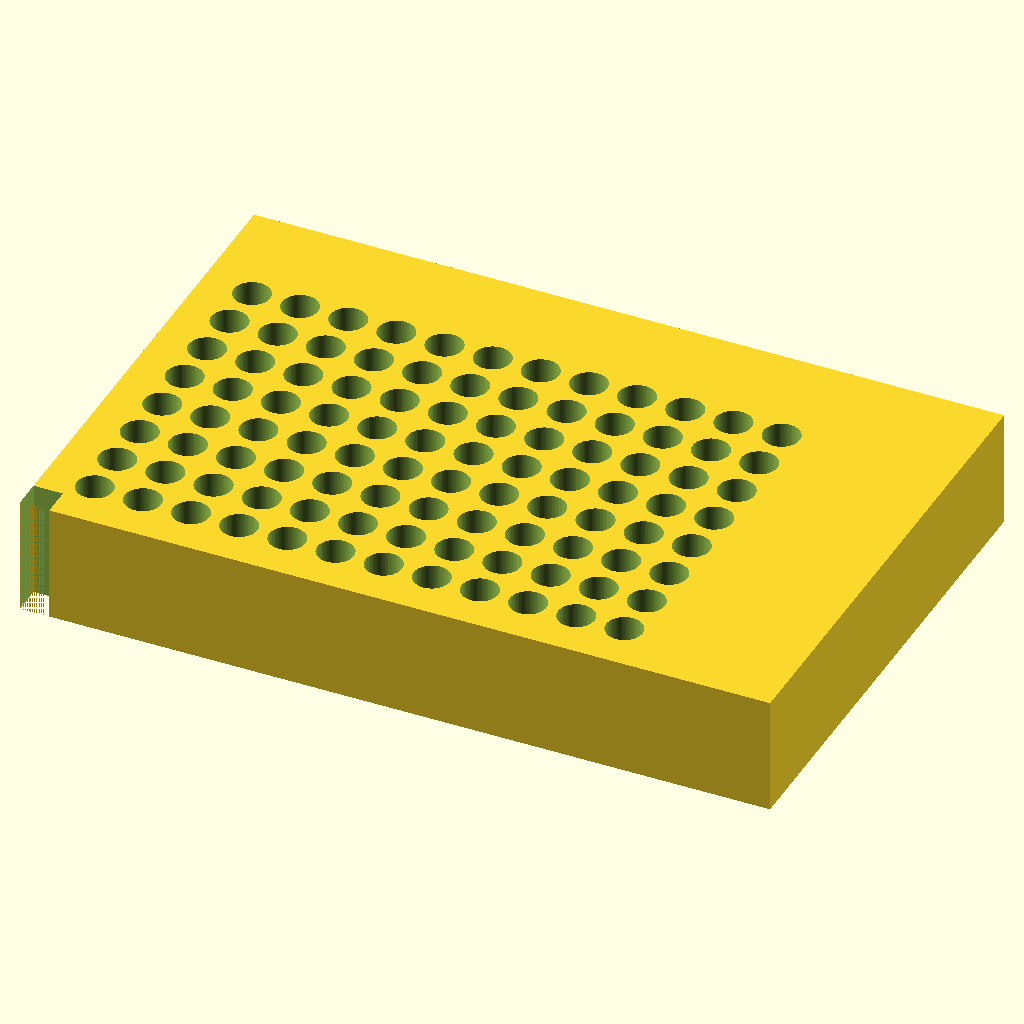
Cell 1 — every parameter at its default value.
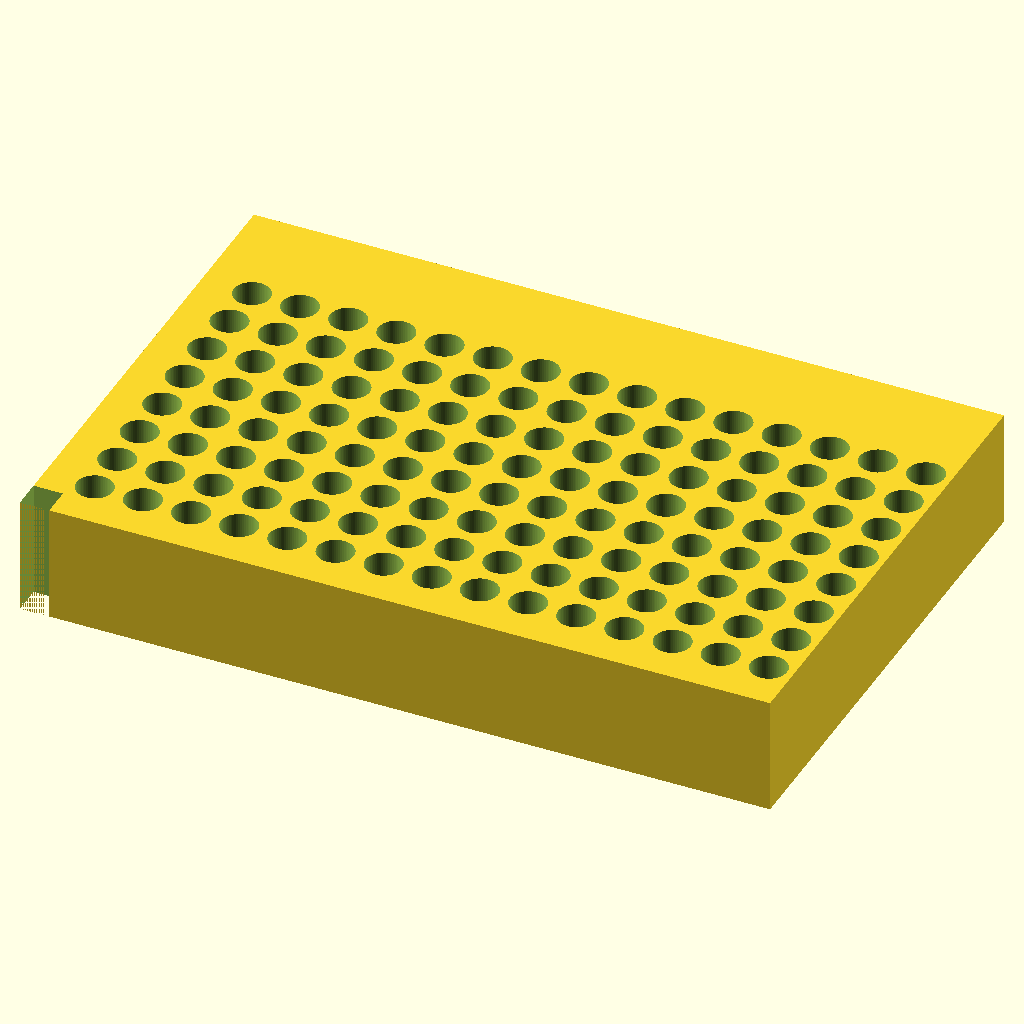
Cell 2: the same model with cols = 24.
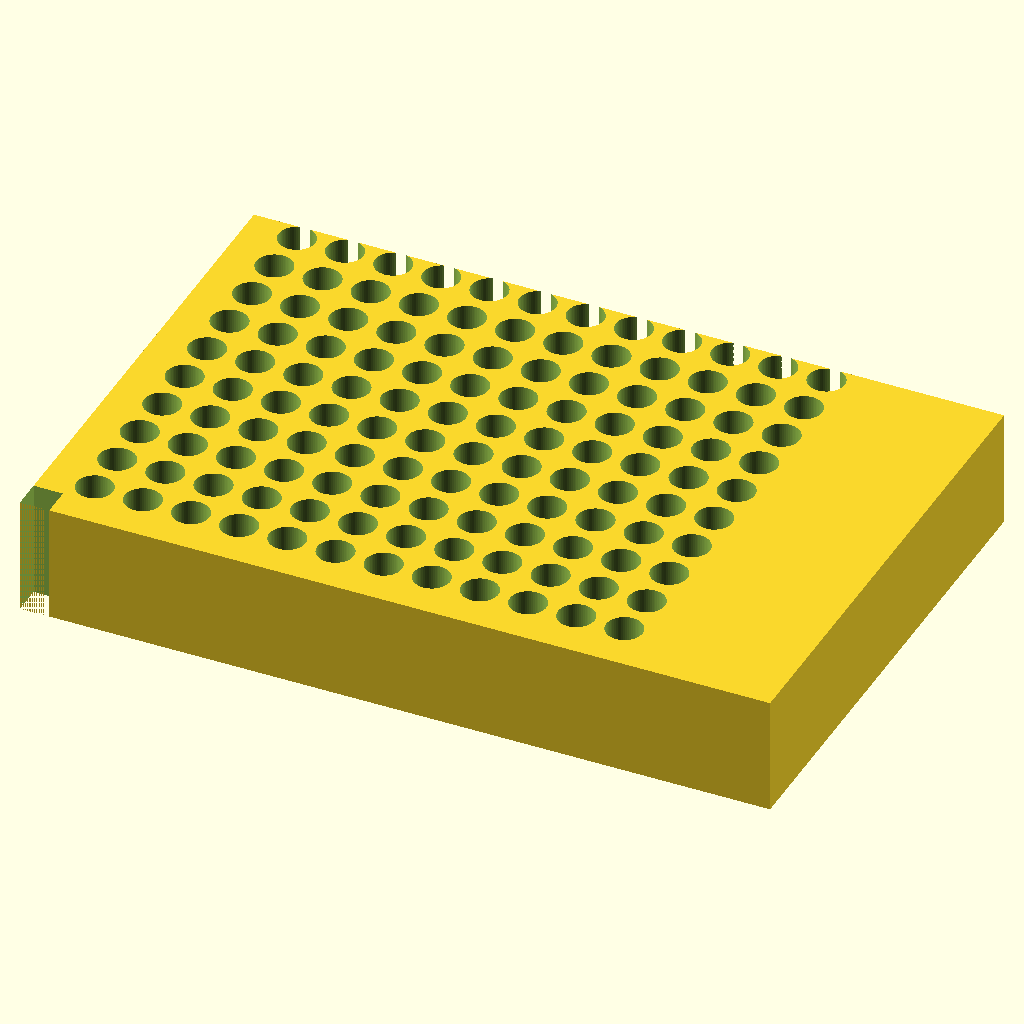
Cell 3 — rows set to 16, the other parameters unchanged.
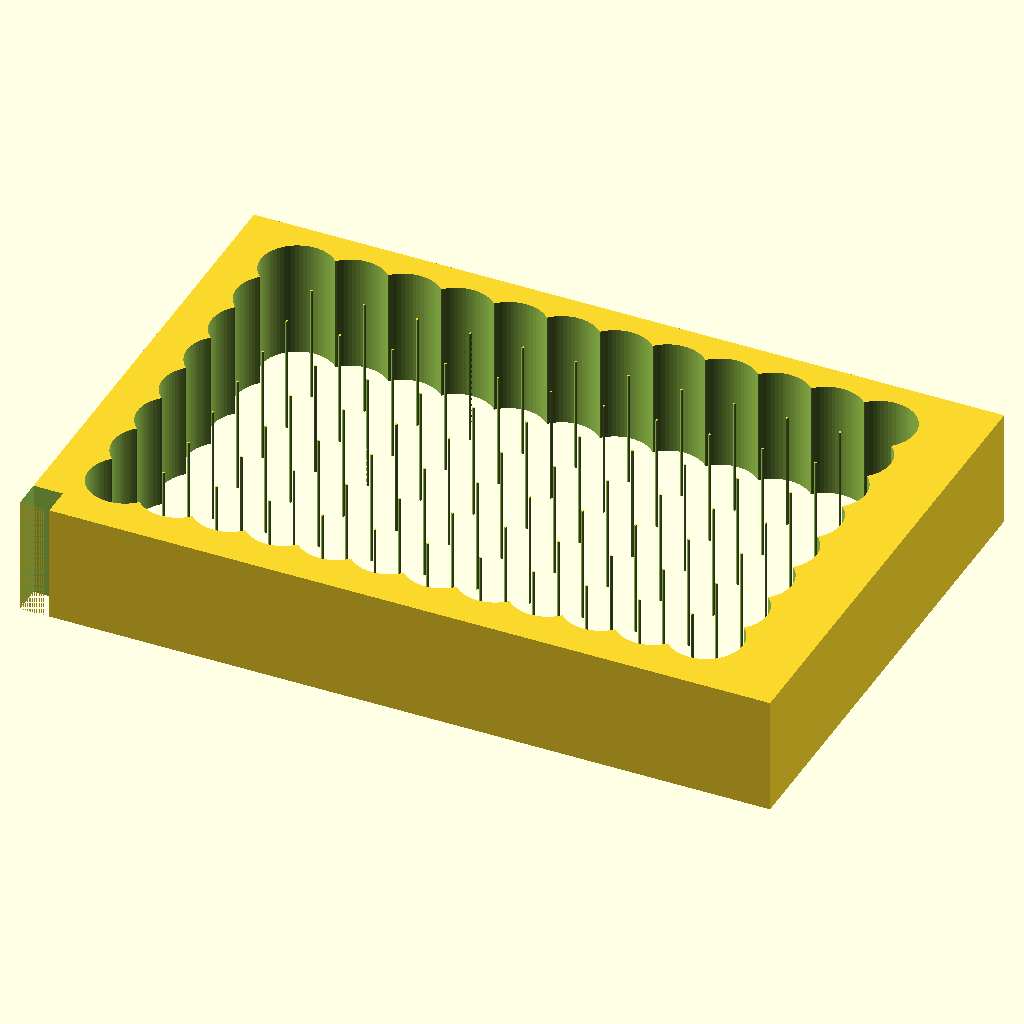
Cell 4: tube_d = 12.4 (everything else at default).
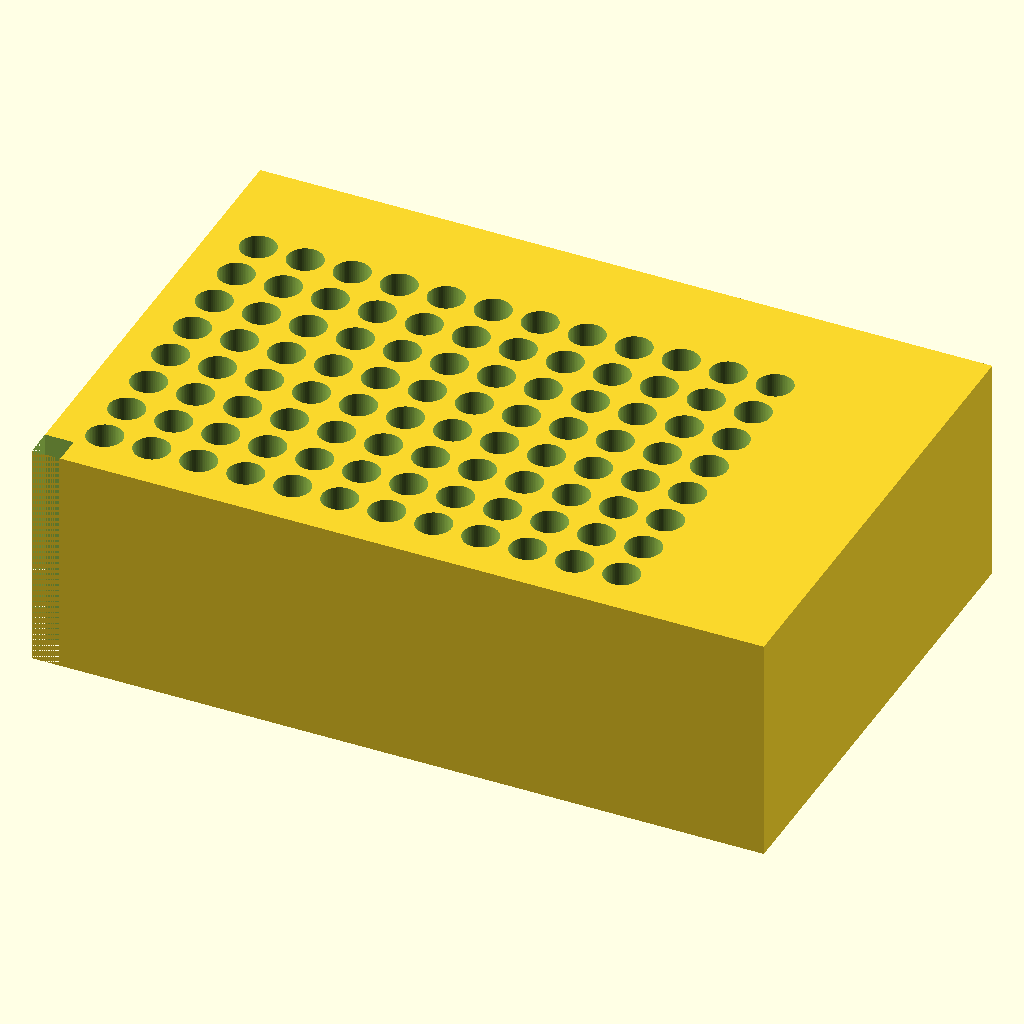
Cell 5: the same model with H = 40.
The same orthographic view direction (rotation 55°, 0°, 25°; colour scheme Cornfield) for every cell, with the view re-fitted per cell, so scale and position can differ between cells.
OpenSCAD source file bench/results/scadcoder-box/code/tiiny_ATinyGreenCell_scadcoder-qwen3.5-9b/pcr_tube_rack_sbs_s0_a2.scad:
// PCR tube rack - a rectangular block with a 96-hole grid (8 x 12) for 0.2 mL tubes, with one
// chamfered orientation corner. NOVEL general part (a tube rack, not one of the 15 benchmark tasks).
//

cols   = 12;
rows   = 8;
tube_d = 6.2;
H      = 20;
pitch  = 9.0;
L      = 127.76;
W      = 85.48;
chamf  = 5;

$fn = 64;

p  = min(tube_d + 2, pitch);                 // keep a wall between neighbouring holes
margin = tube_d / 2 + p / 2 + 1.5;            // clearance around the grid
L2 = L - 2 * margin;
W2 = W - 2 * margin;

difference() {
    cube([L, W, H]);
    for (i = [0 : cols - 1], j = [0 : rows - 1])
        translate([margin + i * p, margin + j * p, -1]) cylinder(h = H + 2, d = tube_d);
    translate([0, 0, -1])
        cube([chamf, chamf, H + 2]);         // chamfer the A1 (left-back) vertical edge
}
Customizer parameters (derived from the source; name, type, default, range or options):
cols: number, default 12
rows: number, default 8
tube_d: number, default 6.2
H: number, default 20
pitch: number, default 9
L: number, default 127.76
W: number, default 85.48
chamf: number, default 5
